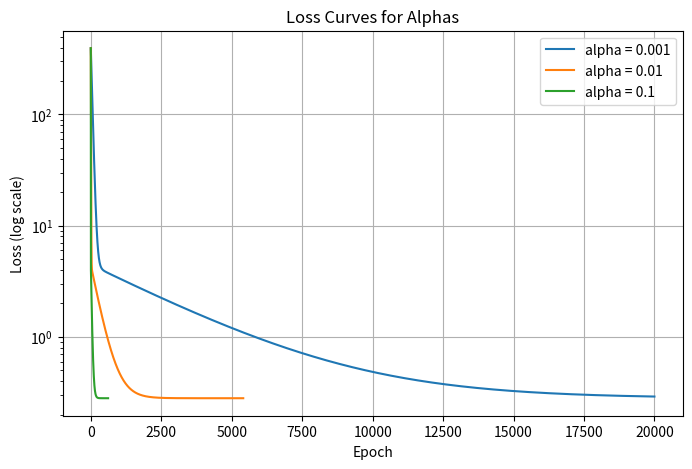

This figure's Python source:
import matplotlib.pyplot as plt
import numpy as np

# 1. Prepare data
km = np.array([1.0, 1.5, 2.0, 2.5, 3.0, 3.5, 4.0, 5.0])
y = np.array([16.0, 18.0, 23.0, 26.0, 27.0, 31.0, 34.0, 41.0])
X = np.column_stack([np.ones(len(y)), km])

# 2. Closed-form check
w_closed = np.linalg.inv(X.T @ X) @ X.T @ y


# 3. GD with early stopping
def gradient_descent(X, y, alpha, max_epochs=20000, tol=1e-9):
  n = X.shape[0]
  w = np.zeros(2)
  losses = []

  for epoch in range(max_epochs):
    pred = X @ w
    error = pred - y
    loss = (error**2).sum() / (2 * n)
    losses.append(loss)

    if epoch > 0 and (np.isnan(loss) or np.isinf(loss) or loss > losses[-2]):
      return w, losses, epoch

    if epoch > 0 and 0 < (losses[-2] - loss) < tol:
      return w, losses, epoch

    grad = X.T @ error / n
    w = w - alpha * grad

  return w, losses, max_epochs


# 4. Compare alphas: 0.001, 0.01, 0.1
alphas = [0.001, 0.01, 0.1]
curves = {}

for alpha in alphas:
  w_res, losses_res, stop_ep = gradient_descent(
      X, y, alpha=alpha, max_epochs=20000, tol=1e-9
  )
  curves[alpha] = losses_res
  print(f"alpha = {alpha:<5} | stopped epoch: {stop_ep}")

# 6. Predict for 3.2 km using alpha = 0.1
w_best, _, _ = gradient_descent(X, y, alpha=0.1, max_epochs=20000, tol=1e-9)
dist_target = 3.2
pred_3_2 = w_best[0] + w_best[1] * dist_target
print(f"Predicted delivery time for {dist_target} km: {pred_3_2:.2f} minutes")

# Step 4: Test divergence guard with alpha = 0.3
w_div, losses_div, stopped_ep_div = gradient_descent(
    X, y, alpha=0.3, max_epochs=20000, tol=1e-9
)
print("alpha = 0.3   | stopped epoch:", stopped_ep_div)
print("last two losses (alpha=0.3):", losses_div[-2:])

# Plotting at the very end so prints are not blocked
plt.figure(figsize=(8, 5))
for alpha in alphas:
  plt.plot(curves[alpha], label=f"alpha = {alpha}")

plt.yscale("log")
plt.xlabel("Epoch")
plt.ylabel("Loss (log scale)")
plt.title("Loss Curves for Alphas")
plt.legend()
plt.grid(True)
plt.show()
